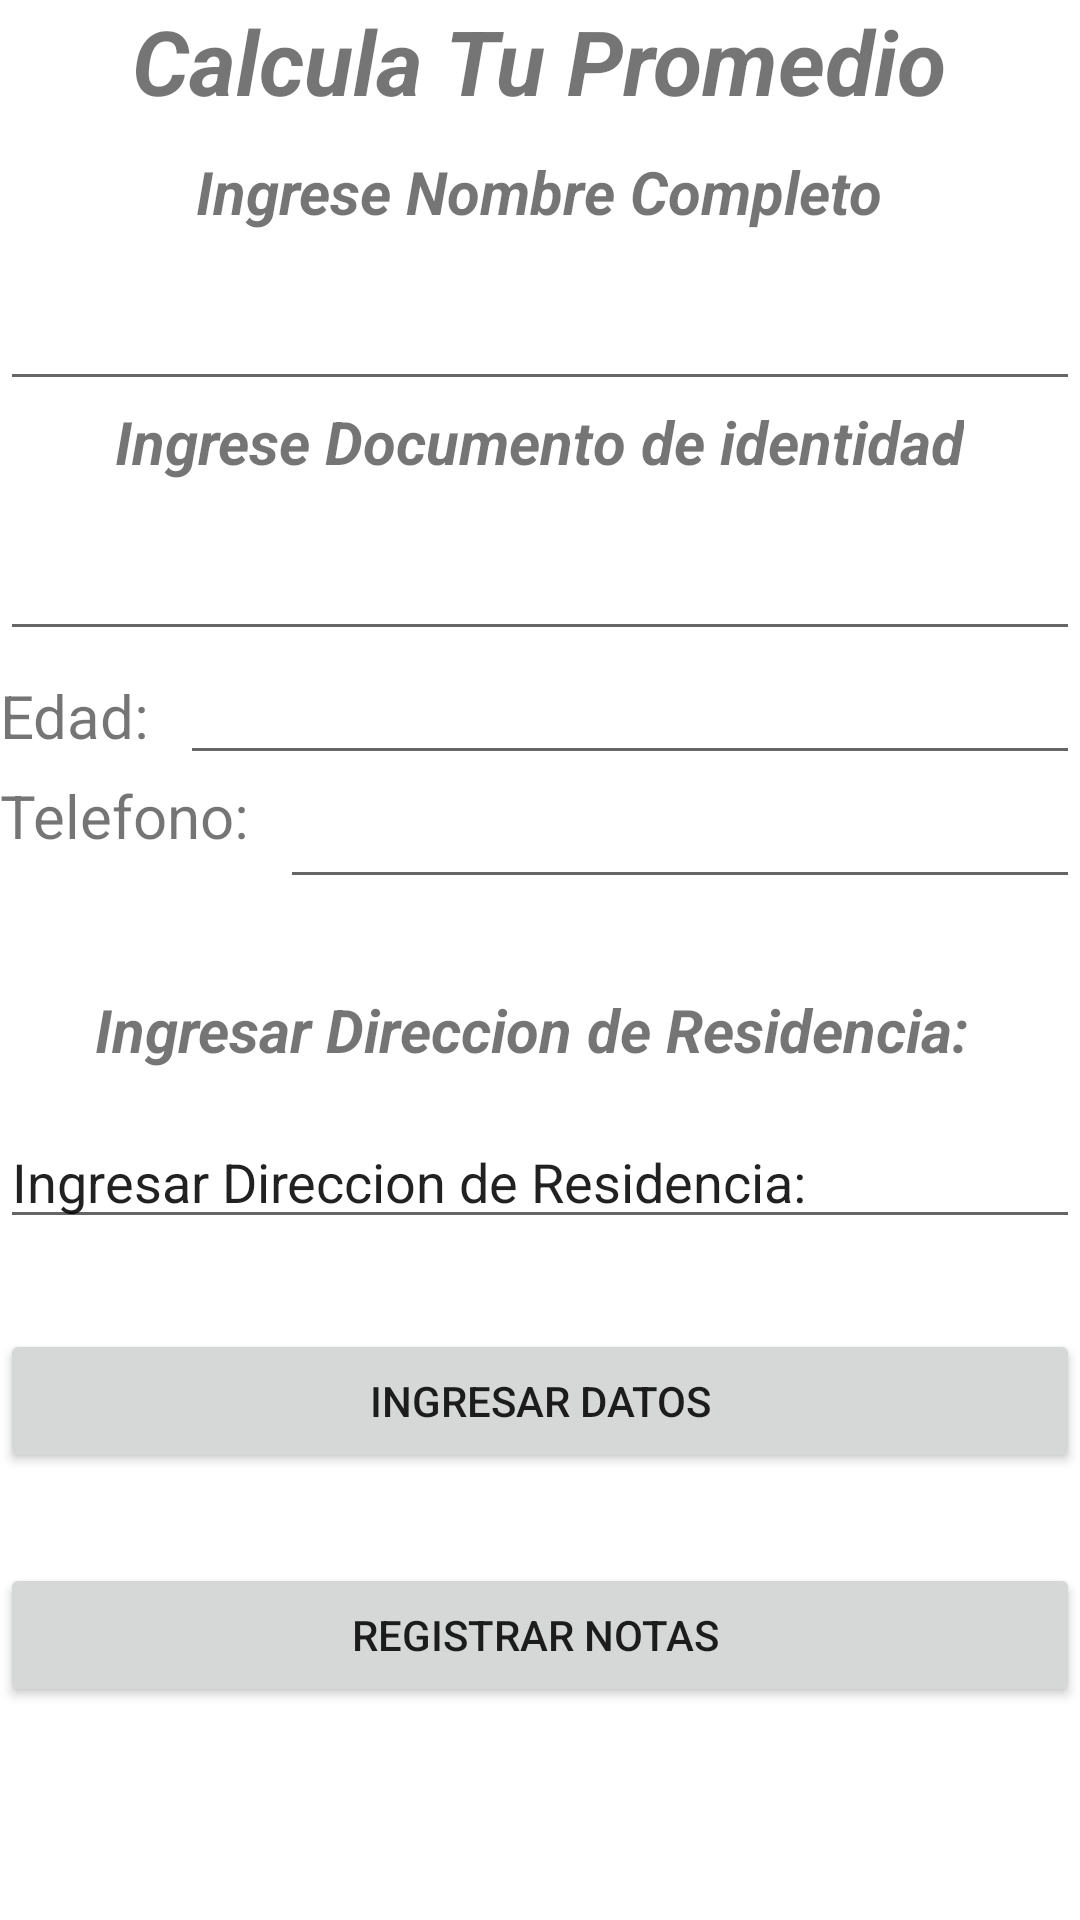

Layout XML and referenced resources for this Android screen:
<!-- AndroidManifest.xml: application theme Theme.MyApplication1 -->
<!-- res/layout/activity_main.xml -->
<?xml version="1.0" encoding="utf-8"?>
<LinearLayout xmlns:android="http://schemas.android.com/apk/res/android"
    xmlns:app="http://schemas.android.com/apk/res-auto"
    xmlns:tools="http://schemas.android.com/tools"
    android:layout_width="match_parent"
    android:layout_height="match_parent"
    tools:context=".MainActivity"
    android:orientation="vertical"
    android:layout_margin="20dp"
    >

    <TextView
        android:layout_width="wrap_content"
        android:layout_height="wrap_content"
        android:layout_gravity="center_vertical|center_horizontal"
        android:layout_marginBottom="10dp"
        android:text="Calcula Tu Promedio"
        android:textSize="30sp"
        android:textStyle="bold|italic" />

    <TextView
        android:layout_width="wrap_content"
        android:layout_height="wrap_content"
        android:layout_gravity="center_vertical|center_horizontal"
        android:layout_marginBottom="5dp"
        android:text="@string/nombre"
        android:textSize="20dp"
        android:textStyle="bold|italic" />

    <EditText
        android:layout_width="match_parent"
        android:layout_height="wrap_content"
        android:layout_marginTop="10dp" />

    <TextView
        android:layout_width="wrap_content"
        android:layout_height="wrap_content"
        android:layout_gravity="center_vertical|center_horizontal"
        android:layout_marginBottom="5dp"
        android:text="@string/ingrese_documento_de_identidad"
        android:textSize="20dp"
        android:textStyle="bold|italic" />

    <EditText
        android:layout_width="match_parent"
        android:layout_height="wrap_content"
        android:layout_marginTop="10dp" />


    <LinearLayout
    android:layout_width="match_parent"
    android:layout_height="wrap_content"
    android:orientation="horizontal">

    <TextView
        android:id="@+id/textView"
        android:layout_width="wrap_content"
        android:layout_height="wrap_content"
        android:text="@string/edad"
        android:textSize="20dp"
        android:layout_marginBottom="5dp"
        android:layout_marginEnd="10dp"/>

    <EditText
        android:id="@+id/editTextNumber"
        android:layout_width="match_parent"
        android:layout_height="wrap_content"
        android:ems="10"
        android:inputType="number" />

</LinearLayout>

    <LinearLayout
        android:layout_width="match_parent"
        android:layout_height="wrap_content"
        android:orientation="horizontal">

        <TextView
            android:layout_width="wrap_content"
            android:layout_height="match_parent"
            android:layout_marginEnd="10dp"
            android:layout_marginBottom="5dp"
            android:text="@string/telefono"
            android:textSize="20dp" />

        <EditText
            android:id="@+id/editTextNumber3"
            android:layout_width="wrap_content"
            android:layout_height="wrap_content"
            android:layout_weight="1"
            android:ems="10"
            android:inputType="number" />


    </LinearLayout>

    <TextView
        android:layout_width="wrap_content"
        android:layout_height="wrap_content"
        android:layout_gravity="center_vertical|center_horizontal"
        android:layout_marginBottom="5dp"
        android:layout_marginTop="30dp"
        android:text="Ingresar Direccion de Residencia: "
        android:textSize="20dp"
        android:textStyle="bold|italic" />

    <EditText
        android:layout_width="match_parent"
        android:layout_height="wrap_content"
        android:layout_marginTop="10dp"
        android:text="Ingresar Direccion de Residencia: "
        />

    <Button
        android:id="@+id/Btn_ingresar"
        android:layout_width="match_parent"
        android:layout_height="wrap_content"
        android:layout_marginTop="30dp"
        android:text="ingresar Datos" />

    <Button
        android:id="@+id/Btn_registrar_notas"
        android:layout_width="match_parent"
        android:layout_height="wrap_content"
        android:text="Registrar Notas "
        android:layout_marginTop="30dp"/>


</LinearLayout>
<!-- resources referenced by this layout -->
<resources>
  <string name="edad">Edad:</string>
  <string name="ingrese_documento_de_identidad">Ingrese Documento de identidad</string>
  <string name="nombre">Ingrese Nombre Completo</string>
  <string name="telefono">Telefono:</string>
  <style name="Theme.MyApplication1" parent="Theme.MaterialComponents.DayNight.DarkActionBar">
          
          <item name="colorPrimary">@color/purple_500</item>
          <item name="colorPrimaryVariant">@color/purple_700</item>
          <item name="colorOnPrimary">@color/white</item>
          
          <item name="colorSecondary">@color/teal_200</item>
          <item name="colorSecondaryVariant">@color/teal_700</item>
          <item name="colorOnSecondary">@color/black</item>
          
          <item name="android:statusBarColor" tools:targetApi="l">?attr/colorPrimaryVariant</item>
          
      </style>
  <color name="purple_500">#00FFDD</color>
  <color name="purple_700">#E8FFC2</color>
  <color name="white">#FFFFFFFF</color>.
  <color name="teal_200">#8F7F35</color>
  <color name="teal_700">#5EE6EB</color>
  <color name="black">#FF000000</color>
</resources>
